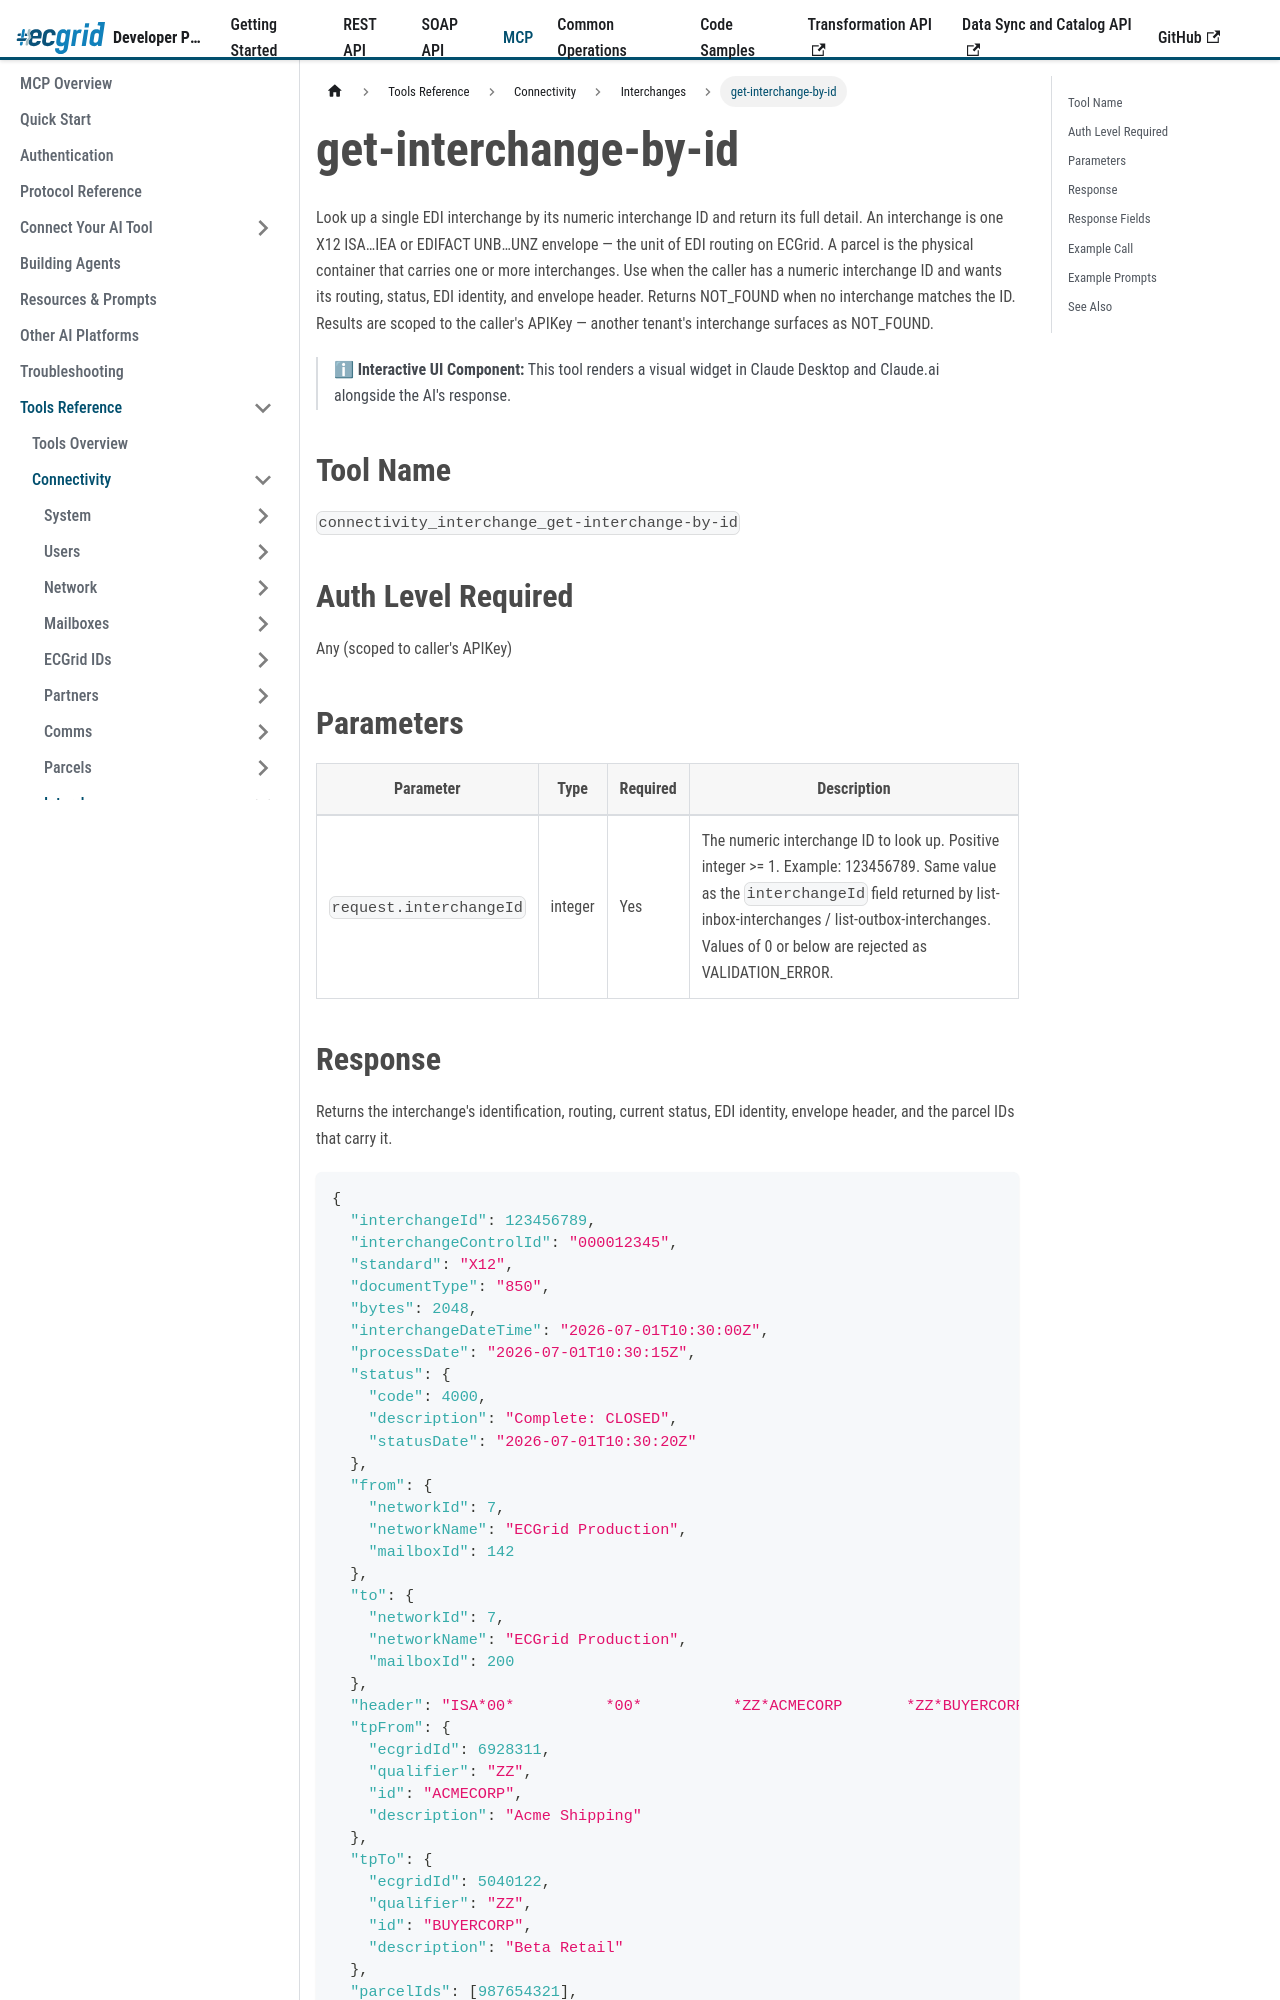

repository: LorenData/ecgrid-developer-documentation · page: docs/mcp/tools/connectivity/interchanges/get-interchange-by-id.html · generator: docusaurus

---
title: get-interchange-by-id
---

{/*
AI Attribution — Loren Data AI Use Policy §8.2
Tool: Claude Code (Anthropic)
2026-07-06: get-interchange-by-id tool reference - Greg Kolinski
*/}

# get-interchange-by-id

Look up a single EDI interchange by its numeric interchange ID and return its full detail. An interchange is one X12 ISA…IEA or EDIFACT UNB…UNZ envelope — the unit of EDI routing on ECGrid. A parcel is the physical container that carries one or more interchanges. Use when the caller has a numeric interchange ID and wants its routing, status, EDI identity, and envelope header. Returns NOT_FOUND when no interchange matches the ID. Results are scoped to the caller's APIKey — another tenant's interchange surfaces as NOT_FOUND.

> ℹ **Interactive UI Component:** This tool renders a visual widget in Claude Desktop and Claude.ai alongside the AI's response.

## Tool Name

`connectivity_interchange_get-interchange-by-id`

## Auth Level Required

Any (scoped to caller's APIKey)

## Parameters

| Parameter | Type | Required | Description |
|---|---|---|---|
| `request.interchangeId` | integer | Yes | The numeric interchange ID to look up. Positive integer &gt;= 1. Example: 123456789. Same value as the `interchangeId` field returned by list-inbox-interchanges / list-outbox-interchanges. Values of 0 or below are rejected as VALIDATION_ERROR. |
